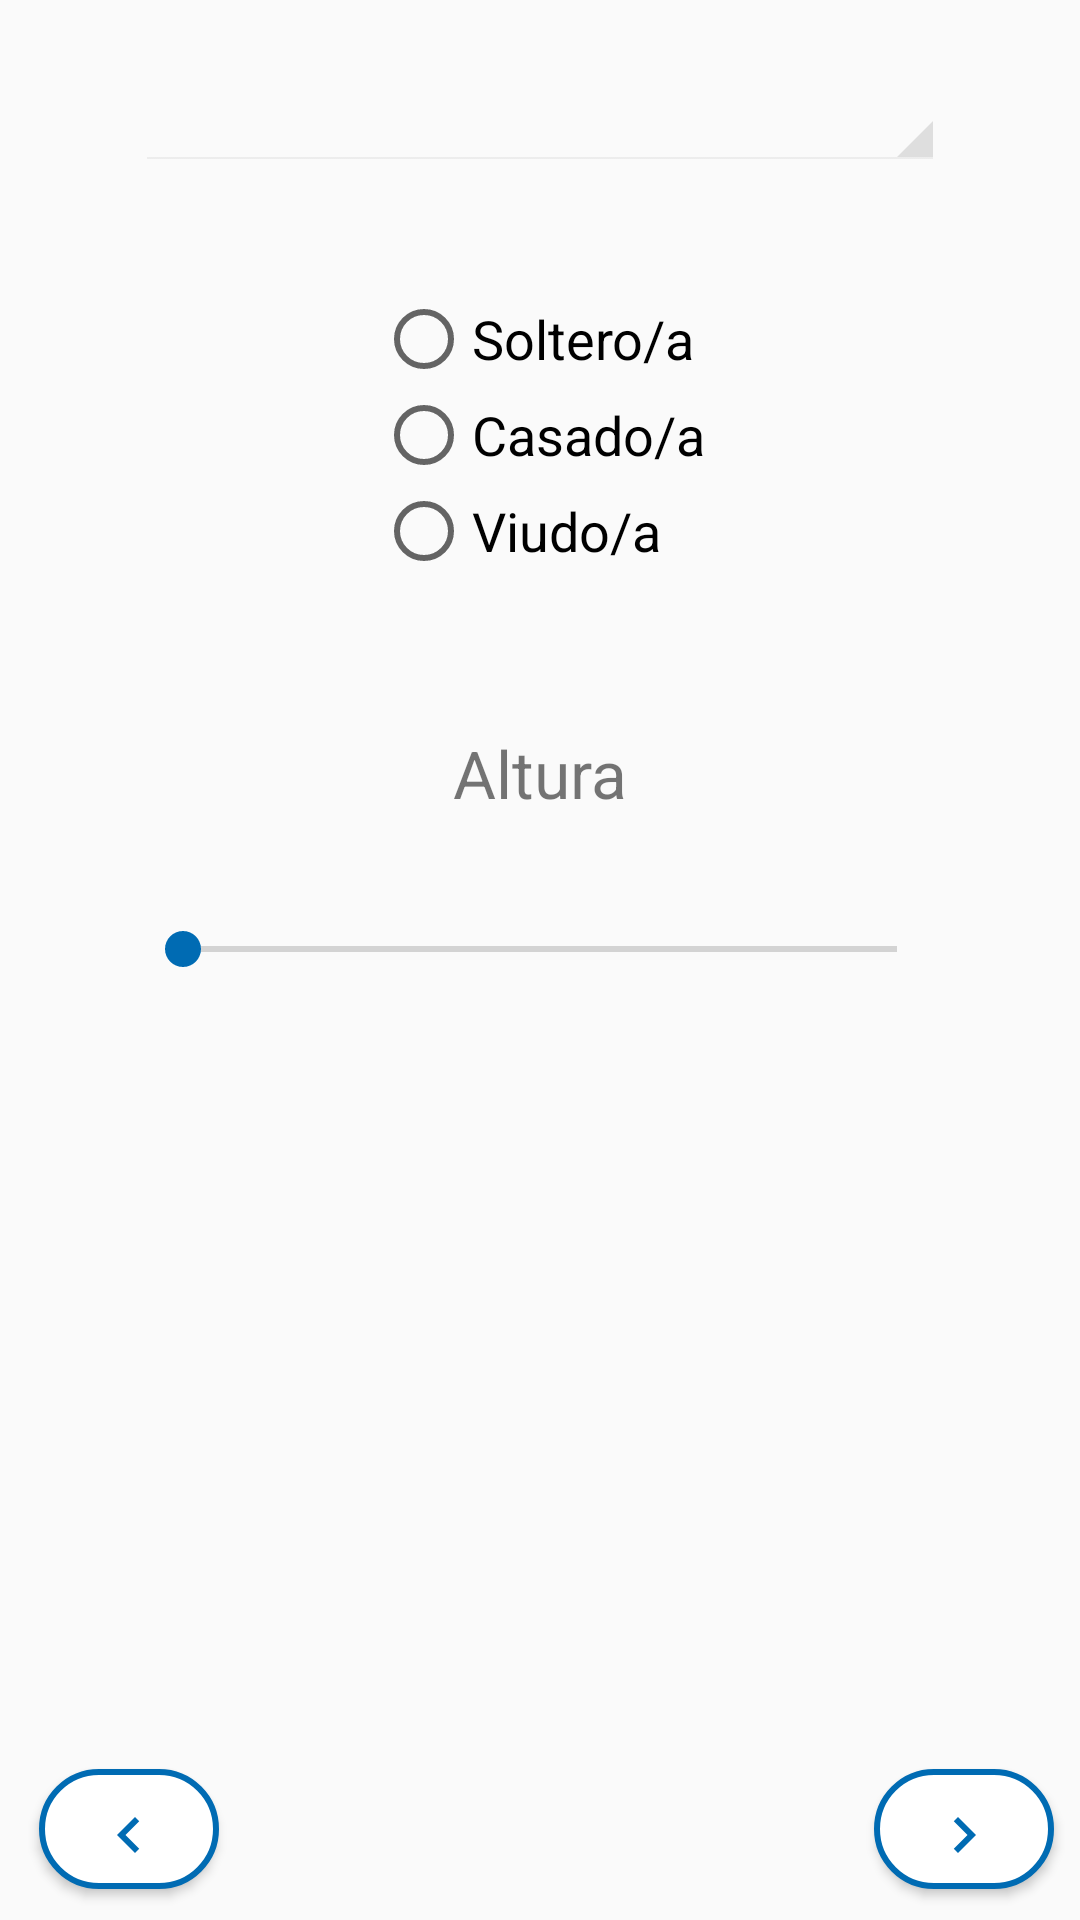

This screen was rendered from an Android layout file. Write that file and the resources it references.
<!-- AndroidManifest.xml: application theme AppTheme -->
<!-- res/layout/fragment_bienvenida_fragment3.xml -->
<?xml version="1.0" encoding="utf-8"?>
<androidx.constraintlayout.widget.ConstraintLayout xmlns:android="http://schemas.android.com/apk/res/android"
    xmlns:app="http://schemas.android.com/apk/res-auto"
    xmlns:tools="http://schemas.android.com/tools"
    android:layout_width="match_parent"
    android:layout_height="match_parent"
    android:background="#00000000"
    tools:context=".Bienvenida_fragment3">

    <Spinner
        android:id="@+id/spnGeneroMiP"
        style="@android:style/Widget.Holo.Spinner"
        android:layout_width="270dp"
        android:layout_height="wrap_content"
        android:layout_marginTop="25dp"
        android:popupBackground="@drawable/fondappac"
        app:layout_constraintEnd_toEndOf="parent"
        app:layout_constraintStart_toStartOf="parent"
        app:layout_constraintTop_toTopOf="parent" />

    <Button
        android:id="@+id/btnAtrasWelcomeF4"
        android:layout_width="60dp"
        android:layout_height="40dp"
        android:background="@drawable/botonsecundario"
        android:drawableTop="@drawable/flechaatras2"
        app:layout_constraintBottom_toBottomOf="parent"
        app:layout_constraintEnd_toStartOf="@+id/btnSiguienteWelcomeF3"
        app:layout_constraintHorizontal_bias="0.056"
        app:layout_constraintStart_toStartOf="parent"
        app:layout_constraintTop_toBottomOf="@+id/seekBarMiPerfil"
        app:layout_constraintVertical_bias="0.962" />

    <Button
        android:id="@+id/btnSiguienteWelcomeF3"
        android:layout_width="60dp"
        android:layout_height="40dp"
        android:background="@drawable/botonsecundario"
        android:drawableTop="@drawable/flechaadelante2"
        app:layout_constraintBottom_toBottomOf="parent"
        app:layout_constraintEnd_toEndOf="parent"
        app:layout_constraintHorizontal_bias="0.971"
        app:layout_constraintStart_toStartOf="parent"
        app:layout_constraintTop_toBottomOf="@+id/seekBarMiPerfil"
        app:layout_constraintVertical_bias="0.962" />

    <RadioGroup
        android:id="@+id/rGroupWelcomeF3"
        android:layout_width="wrap_content"
        android:layout_height="wrap_content"
        android:layout_marginTop="40dp"
        app:layout_constraintEnd_toEndOf="parent"
        app:layout_constraintStart_toStartOf="parent"
        app:layout_constraintTop_toBottomOf="@+id/spnGeneroMiP">

        <RadioButton
            android:id="@+id/rBoton1WelcomeF3"
            android:layout_width="match_parent"
            android:layout_height="wrap_content"
            android:text="@string/rBtnSolteroB"
            android:textSize="18sp" />

        <RadioButton
            android:id="@+id/rBoton2WelcomeF3"
            android:layout_width="match_parent"
            android:layout_height="wrap_content"
            android:text="@string/rBtnCasadoaB"
            android:textSize="18sp" />

        <RadioButton
            android:id="@+id/rBoton3WelcomeF3"
            android:layout_width="match_parent"
            android:layout_height="wrap_content"
            android:text="@string/rBtnViudoaB"
            android:textSize="18sp" />

    </RadioGroup>

    <SeekBar
        android:id="@+id/seekBarMiPerfil"
        android:layout_width="270dp"
        android:layout_height="wrap_content"
        android:layout_marginTop="35dp"
        android:scrollbarSize="6dp"
        app:layout_constraintEnd_toEndOf="parent"
        app:layout_constraintStart_toStartOf="parent"
        app:layout_constraintTop_toBottomOf="@+id/txtAlturaB" />

    <TextView
        android:id="@+id/txtAlturaB"
        android:layout_width="wrap_content"
        android:layout_height="wrap_content"
        android:layout_marginTop="50dp"
        android:text="@string/lblAlturaB"
        android:textSize="22dp"
        app:layout_constraintEnd_toEndOf="parent"
        app:layout_constraintStart_toStartOf="parent"
        app:layout_constraintTop_toBottomOf="@+id/rGroupWelcomeF3" />

    <TextView
        android:id="@+id/txtSeekBarAlturaMiP"
        android:layout_width="wrap_content"
        android:layout_height="wrap_content"
        app:layout_constraintBottom_toTopOf="@+id/seekBarMiPerfil"
        app:layout_constraintEnd_toEndOf="parent"
        app:layout_constraintHorizontal_bias="0.207"
        app:layout_constraintStart_toStartOf="parent"
        app:layout_constraintTop_toBottomOf="@+id/txtAlturaB"
        app:layout_constraintVertical_bias="0.795" />

</androidx.constraintlayout.widget.ConstraintLayout>
<!-- resources referenced by this layout -->
<resources>
  <!-- drawable botonsecundario (drawable) -->
  <?xml version="1.0" encoding="utf-8"?>
  <selector xmlns:android="http://schemas.android.com/apk/res/android">
      <item android:state_pressed="true" >
          <shape>
              <solid
                  android:color="@color/pressBtnSecundario" />
              <stroke
                  android:width="2dp"
                  android:color="@color/azulO" />
              <corners
                  android:radius="50dp" />
              <padding
                  android:left="10dp"
                  android:top="10dp"
                  android:right="10dp"
              android:bottom="10dp" />
          </shape>
      </item>
  
      <item>
          <shape>
              <solid android:color="@color/blanco"/>
              <stroke
                  android:width="2dp"
                  android:color="@color/azulO" />
              <corners
                  android:radius="50dp" />
              <padding
                  android:left="10dp"
                  android:top="10dp"
                  android:right="10dp"
                  android:bottom="10dp" />
          </shape>
      </item>
  </selector>
  <!-- drawable flechaadelante2 (drawable) -->
  <vector xmlns:android="http://schemas.android.com/apk/res/android"
          android:width="24dp"
          android:height="24dp"
          android:viewportWidth="24.0"
          android:viewportHeight="24.0">
      <path
          android:fillColor="@color/azulO"
          android:pathData="M10,6L8.59,7.41 13.17,12l-4.58,4.59L10,18l6,-6z"/>
  </vector>
  <!-- drawable flechaatras2 (drawable) -->
  <vector xmlns:android="http://schemas.android.com/apk/res/android"
          android:width="24dp"
          android:height="24dp"
          android:viewportWidth="24.0"
          android:viewportHeight="24.0">
      <path
          android:fillColor="@color/azulO"
          android:pathData="M15.41,7.41L14,6l-6,6 6,6 1.41,-1.41L10.83,12z"/>
  </vector>
  <!-- drawable fondappac: png bitmap (drawable-v24, 36335 bytes) -->
  <string name="lblAlturaB">Altura</string>
  <string name="rBtnCasadoaB">Casado/a</string>
  <string name="rBtnSolteroB">Soltero/a</string>
  <string name="rBtnViudoaB">Viudo/a</string>
  <style name="AppTheme" parent="Theme.AppCompat.Light.DarkActionBar">
          
          <item name="colorPrimary">@color/colorPrimary</item>
          <item name="colorPrimaryDark">@color/colorPrimaryDark</item>
          <item name="colorAccent">@color/colorAccent</item>
      </style>
  
  
      If your application theme is AppTheme(or anything else), then in styles.xml add the following
      code:
  <color name="pressBtnSecundario">#D9D9D9</color>
  <color name="azulO">#006BB3</color>
  <color name="blanco">#ffffff</color>
  <color name="colorPrimary">@color/azulI</color>
  <color name="colorPrimaryDark">#000000</color>
  <color name="colorAccent">@color/azulO</color>
  <color name="azulI">#008AE6</color>
</resources>
